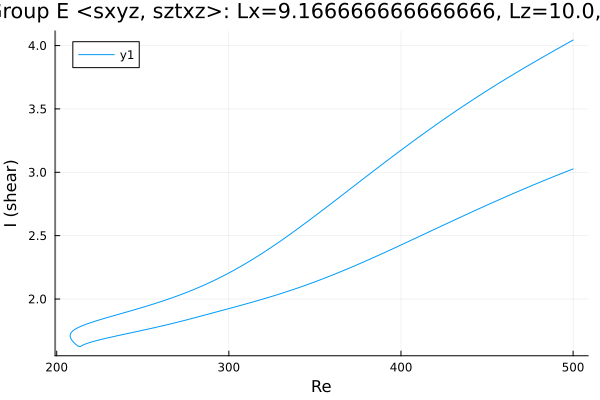

The file beside this chart, header and first rows:
Re, shear
500.0, 4.043
499.7, 4.041
498.3, 4.031
496.9, 4.02
495.5, 4.009
494.1, 3.998
492.7, 3.988
491.3, 3.977
489.8, 3.966
488.4, 3.955
487, 3.944
485.6, 3.933
484.2, 3.922
482.8, 3.911
481.4, 3.9
479.9, 3.889
478.5, 3.878
477.1, 3.867
475.7, 3.856
474.3, 3.845
472.9, 3.834
471.5, 3.822
470, 3.811
468.6, 3.8
467.2, 3.788
465.8, 3.777
464.4, 3.765
463, 3.753
461.6, 3.742
460.1, 3.73
458.7, 3.718
457.3, 3.707
455.9, 3.695
454.5, 3.683
453.1, 3.671
451.7, 3.659
450.2, 3.646
448.8, 3.634
447.4, 3.622
446, 3.61
444.6, 3.597
443.2, 3.585
441.8, 3.572
440.3, 3.56
438.9, 3.547
437.5, 3.534
436.1, 3.522
434.7, 3.509
433.3, 3.496
431.9, 3.483
430.4, 3.47
429, 3.457
427.6, 3.443
426.2, 3.43
424.8, 3.417
423.4, 3.404
422, 3.39
420.5, 3.377
419.1, 3.363
417.7, 3.349
... 419 more rows
